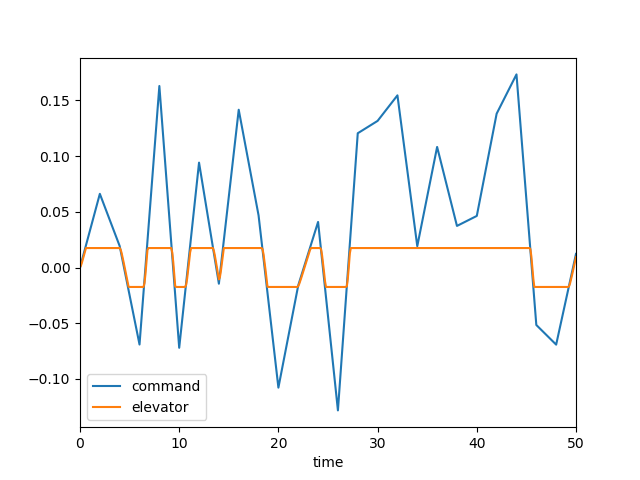

Source data for this figure (header and first rows):
, time, dec, de, mode, u, w, q, theta
0, 0.0, 0.0, 0.0, 1.0, 0.0, 0.0, 0.0, 0.0
1, 0.1, 0.003304, 0.001819, 1.0, 0.0001834, -0.002549, -0.0001106, -3.5714556361199357e-06
2, 0.2, 0.006608, 0.004577, 1.0, 0.0009788, -0.01431, -0.0004691, -3.0178700399119407e-05
3, 0.3, 0.009911, 0.00768, 1.0, 0.002766, -0.04149, -0.00109, -0.0001059
4, 0.4, 0.01322, 0.01091, 1.0, 0.005878, -0.08916, -0.001943, -0.0002557
5, 0.5, 0.01652, 0.01419, 1.0, 0.0106, -0.1611, -0.002984, -0.0005005
6, 0.6, 0.01982, 0.01745, 1.0, 0.01715, -0.2598, -0.004162, -0.0008568
7, 0.7, 0.02313, 0.01745, 1.0, 0.02536, -0.3814, -0.005211, -0.001328
8, 0.8, 0.02643, 0.01745, 1.0, 0.03483, -0.5173, -0.005989, -0.00189
9, 0.9, 0.02973, 0.01745, 1.0, 0.04531, -0.6615, -0.006516, -0.002517
10, 1.0, 0.03304, 0.01745, 1.0, 0.05659, -0.8082, -0.006816, -0.003185
11, 1.1, 0.03634, 0.01745, 1.0, 0.06844, -0.9529, -0.006916, -0.003874
12, 1.2, 0.03965, 0.01745, 1.0, 0.08067, -1.091, -0.006843, -0.004563
13, 1.3, 0.04295, 0.01745, 1.0, 0.09312, -1.221, -0.006628, -0.005238
14, 1.4, 0.04625, 0.01745, 1.0, 0.1056, -1.338, -0.006299, -0.005885
15, 1.5, 0.04956, 0.01745, 1.0, 0.1181, -1.443, -0.005883, -0.006495
16, 1.6, 0.05286, 0.01745, 1.0, 0.1304, -1.533, -0.005407, -0.007059
17, 1.7, 0.05616, 0.01745, 1.0, 0.1425, -1.609, -0.004894, -0.007575
18, 1.8, 0.05947, 0.01745, 1.0, 0.1543, -1.67, -0.004364, -0.008038
19, 1.9, 0.06277, 0.01745, 1.0, 0.1659, -1.716, -0.003837, -0.008448
20, 2.0, 0.06608, 0.01745, 1.0, 0.1771, -1.75, -0.003327, -0.008806
21, 2.1, 0.06373, 0.01745, 1.0, 0.188, -1.771, -0.002847, -0.009114
22, 2.2, 0.06139, 0.01745, 1.0, 0.1986, -1.782, -0.002406, -0.009376
23, 2.3, 0.05905, 0.01745, 1.0, 0.2089, -1.783, -0.002011, -0.009597
24, 2.4, 0.05671, 0.01745, 1.0, 0.219, -1.776, -0.001666, -0.00978
25, 2.5, 0.05437, 0.01745, 1.0, 0.2289, -1.763, -0.001374, -0.009932
26, 2.6, 0.05202, 0.01745, 1.0, 0.2387, -1.744, -0.001135, -0.01006
27, 2.7, 0.04968, 0.01745, 1.0, 0.2484, -1.722, -0.0009481, -0.01016
28, 2.8, 0.04734, 0.01745, 1.0, 0.2579, -1.697, -0.0008098, -0.01025
29, 2.9, 0.045, 0.01745, 1.0, 0.2675, -1.671, -0.0007169, -0.01032
30, 3.0, 0.04266, 0.01745, 1.0, 0.2771, -1.645, -0.0006649, -0.01039
31, 3.1, 0.04032, 0.01745, 1.0, 0.2868, -1.619, -0.0006488, -0.01046
32, 3.2, 0.03797, 0.01745, 1.0, 0.2965, -1.594, -0.0006633, -0.01052
33, 3.3, 0.03563, 0.01745, 1.0, 0.3064, -1.572, -0.0007032, -0.01059
34, 3.4, 0.03329, 0.01745, 1.0, 0.3164, -1.551, -0.0007631, -0.01066
35, 3.5, 0.03095, 0.01745, 1.0, 0.3266, -1.533, -0.0008381, -0.01074
36, 3.6, 0.02861, 0.01745, 1.0, 0.337, -1.517, -0.0009234, -0.01083
37, 3.7, 0.02626, 0.01745, 1.0, 0.3476, -1.505, -0.001015, -0.01093
38, 3.8, 0.02392, 0.01745, 1.0, 0.3583, -1.494, -0.001109, -0.01104
39, 3.9, 0.02158, 0.01745, 1.0, 0.3693, -1.487, -0.001202, -0.01115
40, 4.0, 0.01924, 0.01745, 1.0, 0.3805, -1.482, -0.001291, -0.01128
41, 4.1, 0.01482, 0.016, 1.0, 0.3918, -1.477, -0.001286, -0.01141
42, 4.2, 0.01041, 0.01283, 1.0, 0.4027, -1.465, -0.001017, -0.01152
43, 4.3, 0.00599, 0.008865, 1.0, 0.4126, -1.438, -0.0003961, -0.0116
44, 4.4, 0.001574, 0.004616, 1.0, 0.4212, -1.387, 0.0005609, -0.01159
45, 4.5, -0.002842, 0.0002617, 1.0, 0.428, -1.308, 0.001802, -0.01148
46, 4.6, -0.007257, -0.004132, 1.0, 0.4326, -1.194, 0.003265, -0.01123
47, 4.7, -0.01167, -0.008539, 1.0, 0.4347, -1.045, 0.004885, -0.01082
48, 4.8, -0.01609, -0.01295, 1.0, 0.4342, -0.8578, 0.006605, -0.01025
49, 4.9, -0.02051, -0.01737, 1.0, 0.4308, -0.6335, 0.008369, -0.009497
50, 5.0, -0.02492, -0.01745, 1.0, 0.425, -0.3798, 0.009845, -0.008582
51, 5.1, -0.02934, -0.01745, 1.0, 0.4174, -0.1105, 0.01085, -0.007544
52, 5.2, -0.03375, -0.01745, 1.0, 0.4083, 0.164, 0.01143, -0.006427
53, 5.3, -0.03817, -0.01745, 1.0, 0.3983, 0.4347, 0.01163, -0.005271
54, 5.4, -0.04259, -0.01745, 1.0, 0.3877, 0.6942, 0.0115, -0.004112
55, 5.5, -0.047, -0.01745, 1.0, 0.3767, 0.9365, 0.01111, -0.002979
56, 5.6, -0.05142, -0.01745, 1.0, 0.3657, 1.157, 0.0105, -0.001896
57, 5.7, -0.05583, -0.01745, 1.0, 0.3549, 1.353, 0.009732, -0.0008835
58, 5.8, -0.06025, -0.01745, 1.0, 0.3445, 1.522, 0.008846, 4.6182089135982096e-05
59, 5.9, -0.06467, -0.01745, 1.0, 0.3346, 1.664, 0.007889, 0.0008833
... 441 more rows
